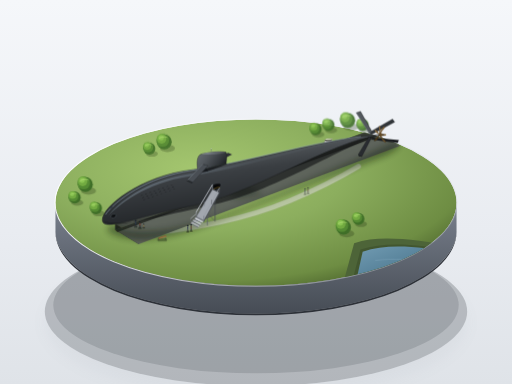
t = 0.00 s
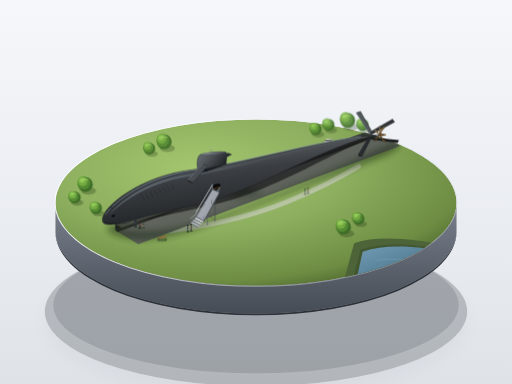
t = 1.60 s
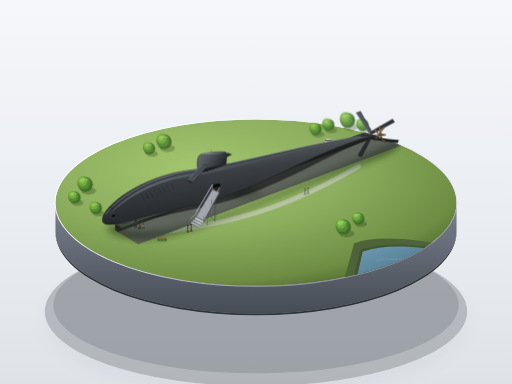
t = 2.40 s
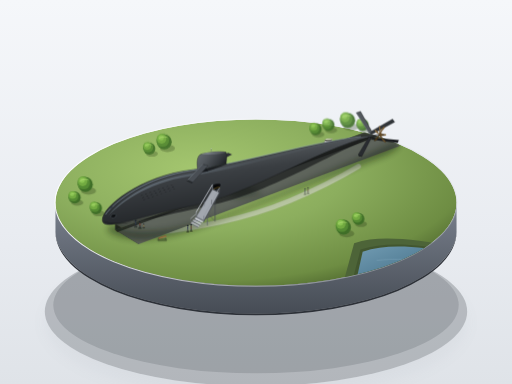
t = 4.00 s
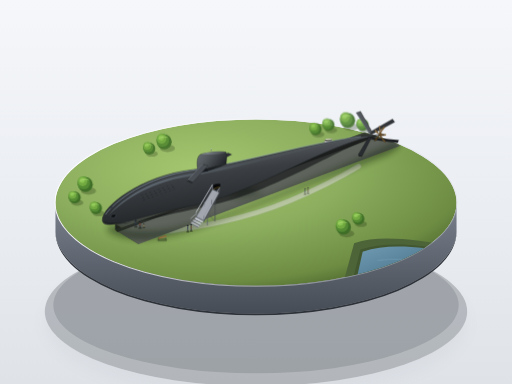
t = 5.20 s
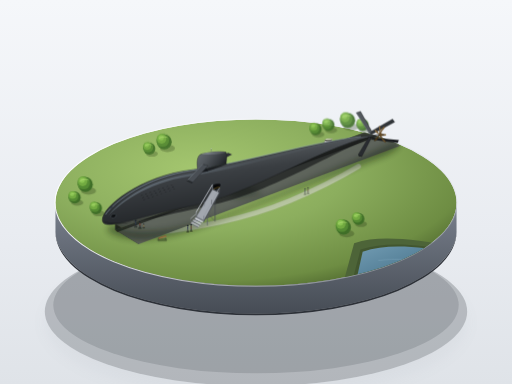
t = 6.80 s

The animated SVG that drew these frames (rendered in a browser with its animation timeline set to each time). Animation: 3 CSS @keyframes rules; one cycle of 8.00 s, repeats indefinitely.

<svg xmlns="http://www.w3.org/2000/svg" viewBox="0 0 1200 900" width="100%" height="100%">
  <defs>
    <!-- Background Gradient -->
    <linearGradient id="bgGrad" x1="0%" y1="0%" x2="0%" y2="100%">
      <stop offset="0%" stop-color="#f5f7fa" />
      <stop offset="60%" stop-color="#e9ecf1" />
      <stop offset="100%" stop-color="#dfe3e8" />
    </linearGradient>

    <!-- Base Shadow Filter -->
    <filter id="softShadow" x="-20%" y="-20%" width="140%" height="140%">
      <feGaussianBlur in="SourceAlpha" stdDeviation="18" />
      <feColorMatrix type="matrix" values="0 0 0 0 0.15   0 0 0 0 0.18   0 0 0 0 0.22  0 0 0 0.28 0" />
      <feOffset dx="0" dy="25" />
      <feBlend in="SourceGraphic" in2="blurOut" mode="normal" />
    </filter>

    <!-- Diorama Subtle AO Filter -->
    <filter id="aoBlur" x="-30%" y="-30%" width="160%" height="160%">
      <feGaussianBlur stdDeviation="7" />
    </filter>
    <filter id="slightBlur" x="-20%" y="-20%" width="140%" height="140%">
      <feGaussianBlur stdDeviation="1.5" />
    </filter>

    <!-- Pedestal Base Gradients -->
    <linearGradient id="pedestalRim" x1="0%" y1="0%" x2="100%" y2="0%">
      <stop offset="0%" stop-color="#ffffff" stop-opacity="0.9" />
      <stop offset="40%" stop-color="#ffffff" stop-opacity="0.5" />
      <stop offset="100%" stop-color="#c8cdd4" stop-opacity="0.3" />
    </linearGradient>
    <linearGradient id="pedestalWall" x1="0%" y1="0%" x2="0%" y2="100%">
      <stop offset="0%" stop-color="#8f96a1" />
      <stop offset="15%" stop-color="#727985" />
      <stop offset="100%" stop-color="#464c55" />
    </linearGradient>

    <!-- Lawn Gradients -->
    <radialGradient id="lawnGrad" cx="35%" cy="30%" r="75%">
      <stop offset="0%" stop-color="#a4c66f" />
      <stop offset="50%" stop-color="#8cae5e" />
      <stop offset="90%" stop-color="#6e8d43" />
      <stop offset="100%" stop-color="#597435" />
    </radialGradient>

    <!-- River Water Gradients -->
    <linearGradient id="riverGrad" x1="0%" y1="0%" x2="100%" y2="100%">
      <stop offset="0%" stop-color="#729cb3" />
      <stop offset="50%" stop-color="#517c94" />
      <stop offset="100%" stop-color="#3c6175" />
    </linearGradient>

    <!-- Trench Gradients -->
    <linearGradient id="trenchFloor" x1="0%" y1="0%" x2="100%" y2="100%">
      <stop offset="0%" stop-color="#70766d" />
      <stop offset="100%" stop-color="#4d534b" />
    </linearGradient>
    <linearGradient id="trenchWall" x1="0%" y1="0%" x2="0%" y2="100%">
      <stop offset="0%" stop-color="#333731" />
      <stop offset="100%" stop-color="#4a4f48" />
    </linearGradient>

    <!-- Concrete Cradle Gradients -->
    <linearGradient id="cradleLight" x1="0%" y1="0%" x2="100%" y2="0%">
      <stop offset="0%" stop-color="#dedcd5" />
      <stop offset="45%" stop-color="#c4c1b8" />
      <stop offset="100%" stop-color="#9a978e" />
    </linearGradient>
    <linearGradient id="cradleShade" x1="0%" y1="0%" x2="0%" y2="100%">
      <stop offset="0%" stop-color="#a8a59c" />
      <stop offset="100%" stop-color="#696760" />
    </linearGradient>

    <!-- Submarine Hull Shading (Spindle of Albacore) -->
    <!-- Light Source: Upper Left ~45deg, 3-tone lighting + highlight + dark keel -->
    <linearGradient id="hullLighting" x1="25%" y1="0%" x2="70%" y2="100%">
      <stop offset="0%" stop-color="#73797f" />
      <stop offset="18%" stop-color="#5c6165" />
      <stop offset="42%" stop-color="#3b3f43" />
      <stop offset="78%" stop-color="#24272a" />
      <stop offset="100%" stop-color="#181a1c" />
    </linearGradient>

    <linearGradient id="specularHighlight" x1="0%" y1="0%" x2="100%" y2="50%">
      <stop offset="0%" stop-color="#a6b6c4" stop-opacity="0.8" />
      <stop offset="25%" stop-color="#95a6b5" stop-opacity="0.6" />
      <stop offset="60%" stop-color="#798997" stop-opacity="0.1" />
      <stop offset="100%" stop-color="#798997" stop-opacity="0" />
    </linearGradient>

    <!-- Sail Gradients -->
    <linearGradient id="sailLit" x1="0%" y1="0%" x2="100%" y2="50%">
      <stop offset="0%" stop-color="#686e74" />
      <stop offset="40%" stop-color="#52575c" />
      <stop offset="85%" stop-color="#2d3135" />
      <stop offset="100%" stop-color="#1f2225" />
    </linearGradient>
    <linearGradient id="sailTopHighlight" x1="0%" y1="0%" x2="100%" y2="0%">
      <stop offset="0%" stop-color="#878e96" />
      <stop offset="100%" stop-color="#464a4e" />
    </linearGradient>

    <!-- Propeller Bronze -->
    <linearGradient id="bronzeLit" x1="0%" y1="0%" x2="100%" y2="100%">
      <stop offset="0%" stop-color="#bda06a" />
      <stop offset="50%" stop-color="#8a6b3c" />
      <stop offset="100%" stop-color="#563f1f" />
    </linearGradient>

    <!-- Reusable Tree Component -->
    <g id="miniTree">
      <!-- Tree shadow -->
      <ellipse cx="6" cy="10" rx="14" ry="7" fill="#2d3d19" opacity="0.32" />
      <!-- Trunk -->
      <path d="M-1.5,4 L-1,10 L1.5,10 L1,4 Z" fill="#523a23" />
      <!-- Tree foliage (spherical tiered volumes) -->
      <circle cx="0" cy="-2" r="14" fill="#3f6e28" />
      <circle cx="-3" cy="-5" r="12" fill="#548a33" />
      <circle cx="-5" cy="-8" r="9" fill="#72aa41" />
      <circle cx="-6" cy="-10" r="5" fill="#8ec955" opacity="0.85" />
      <!-- Tree canopy top rim highlight -->
      <path d="M-11,-7 C-9,-14 3,-15 8,-9 C3,-12 -6,-11 -11,-7 Z" fill="#b1dc75" opacity="0.6" />
    </g>

    <g id="miniTreeLarge">
      <use href="#miniTree" transform="scale(1.25)" />
    </g>

    <!-- Reusable Cradle Component -->
    <g id="cradleBlock">
      <!-- Drop shadow inside trench -->
      <ellipse cx="1" cy="9" rx="13" ry="5" fill="#181c17" opacity="0.4" />
      <!-- Base block -->
      <path d="M-11,6 L-8,-5 L8,-5 L11,6 Z" fill="url(#cradleShade)" />
      <path d="M-8,-5 L-4,-7 L12,-7 L8,-5 Z" fill="url(#cradleLight)" />
      <!-- Saddle curve matching submarine round bottom -->
      <path d="M-8,-5 C-4,-2 4,-2 8,-5 L8,-2 C4,1 -4,1 -8,-2 Z" fill="#4d4c47" />
      <path d="M-8,-2 C-4,1 4,1 8,-2 L9,5 L-9,5 Z" fill="url(#cradleLight)" />
    </g>

    <style>
      <![CDATA[
        .sway-boat {
          transform-origin: 940px 650px;
          animation: boatSway 6.5s ease-in-out infinite alternate;
        }
        @keyframes boatSway {
          0% {
            transform: translate(0px, 0px) rotate(0.4deg);
          }
          50% {
            transform: translate(-3px, 1.5px) rotate(-1.2deg);
          }
          100% {
            transform: translate(2px, 3px) rotate(1.4deg);
          }
        }
        .water-wave {
          animation: waveGlide 8s ease-in-out infinite alternate;
        }
        @keyframes waveGlide {
          0% {
            transform: translateX(0px);
          }
          100% {
            transform: translateX(8px);
          }
        }
        .visitor-fidget {
          transform-origin: 320px 525px;
          animation: subtleFidget 7s ease-in-out infinite;
        }
        @keyframes subtleFidget {
          0%, 100% { transform: rotate(0deg); }
          40% { transform: rotate(1.5deg); }
          70% { transform: rotate(-1deg); }
        }
      ]]>
    </style>
  </defs>

  <!-- Clean Background -->
  <rect x="0" y="0" width="1200" height="900" fill="url(#bgGrad)" />

  <!-- ========================================== -->
  <!-- 1. DIORAMA PEDESTAL & GROUND FOUNDATION    -->
  <!-- ========================================== -->
  <g id="dioramaBase" transform="translate(0, -10)">
    <!-- Deep Ambient Floor Shadow Underneath Cylinder -->
    <ellipse cx="600" cy="740" rx="495" ry="175" fill="#181d22" opacity="0.22" filter="url(#softShadow)" />
    <ellipse cx="600" cy="725" rx="475" ry="160" fill="#232a32" opacity="0.15" />

    <!-- Cylindrical Base Bevel Wall -->
    <!-- Base center (600, 485), Rx=470, Ry=195, Height=65 -->
    <path d="M 130,485 A 470 195 0 0 0 1070,485 L 1070,550 A 470 195 0 0 1 130,550 Z" fill="url(#pedestalWall)" />
    <!-- Pedestal Wall Bottom Dark Accent Trim -->
    <path d="M 130,550 A 470 195 0 0 0 1070,550 L 1070,554 A 470 195 0 0 1 130,554 Z" fill="#2d3138" />

    <!-- Pedestal Top Rim Highlight Line -->
    <ellipse cx="600" cy="485" rx="471" ry="196" fill="none" stroke="url(#pedestalRim)" stroke-width="2.5" />

    <!-- Pedestal Top Surface (Lawn & River segment) -->
    <!-- Clip ground elements to circular pedestal top -->
    <clipPath id="pedestalClip">
      <ellipse cx="600" cy="485" rx="470" ry="195" />
    </clipPath>

    <g clip-path="url(#pedestalClip)">
      <!-- Master Grass Surface -->
      <ellipse cx="600" cy="485" rx="470" ry="195" fill="url(#lawnGrad)" />

      <!-- River Corner in the East/South-East (Piscataqua River strip) -->
      <!-- Smooth bank edge cutting across southeastern slice -->
      <path d="M 830,580 C 890,560 970,570 1080,590 L 1080,690 L 800,690 Z" fill="#4d6438" />
      <path d="M 845,595 C 905,575 975,582 1080,600 L 1080,690 L 820,690 Z" fill="#3b4d2b" opacity="0.6" />
      <path d="M 850,600 C 910,580 980,587 1080,605 L 1080,690 L 830,690 Z" fill="url(#riverGrad)" />

      <!-- River Water Shimmer / Wake Streaks -->
      <g class="water-wave" opacity="0.45" stroke="#a4c7d9" stroke-width="1.2" stroke-linecap="round" fill="none">
        <path d="M 880,620 C 920,615 970,618 1010,622" />
        <path d="M 930,640 C 970,635 1020,637 1060,643" />
        <path d="M 865,655 C 905,650 950,652 985,658" />
      </g>

      <!-- Little Moored Boat in the river corner -->
      <g class="sway-boat">
        <!-- Boat water contact shadow -->
        <ellipse cx="942" cy="652" rx="19" ry="7" fill="#1b2a33" opacity="0.45" />
        <!-- Boat hull -->
        <path d="M 925,650 C 925,645 955,644 962,649 C 956,656 931,655 925,650 Z" fill="#cdd5db" stroke="#5a6873" stroke-width="0.8" />
        <!-- Boat cabin / interior bench -->
        <path d="M 933,649 C 933,646 948,646 952,649 Z" fill="#2d3a42" />
        <line x1="925" y1="650" x2="916" y2="646" stroke="#4a555e" stroke-width="0.8" />
      </g>

      <!-- Paved/Gravel Access Pathway curving beside trench -->
      <path d="M 370,555 C 440,545 560,530 680,480 C 740,455 790,430 840,400" fill="none" stroke="#b0b3a7" stroke-width="14" stroke-linecap="round" opacity="0.3" />
      <path d="M 370,555 C 440,545 560,530 680,480 C 740,455 790,430 840,400" fill="none" stroke="#d5d8cc" stroke-width="11" stroke-linecap="round" opacity="0.5" />

      <!-- ========================================== -->
      <!-- 2. DISPLAY TRENCH & CONCRETE CRADLES       -->
      <!-- ========================================== -->
      <!-- Shallow rectangular permanent dry display basin oriented along sub axis:
           Submarine axis runs from Front-Left (approx 290, 520) to Rear-Right (approx 910, 310) -->
      <g id="displayTrench">
        <!-- Trench Outer Edge Grass Cutout Lip -->
        <!-- Polygon coordinates creating the recessed perspective trench -->
        <!-- Front-left: 275,540; Front-right: 320,565; Back-right: 935,335; Back-left: 895,310 -->
        <polygon points="270,535 325,568 938,338 888,308" fill="#506633" />

        <!-- Trench Recessed Pit Walls -->
        <!-- Depth vector: straight down dy ~ 14px -->
        <!-- Far walls visible due to 30 deg downward view -->
        <!-- North-West Wall (Inside Left) -->
        <polygon points="270,535 888,308 888,322 270,549" fill="url(#trenchWall)" />
        <!-- South-West Wall (Front Lip Inside) -->
        <polygon points="270,549 325,582 325,568 270,535" fill="#252923" />

        <!-- Trench Bottom Floor -->
        <polygon points="270,549 325,582 938,352 888,322" fill="url(#trenchFloor)" />

        <!-- Ambient Occlusion in trench corners -->
        <path d="M 270,549 L 888,322 L 892,328 L 275,554 Z" fill="#1b1e1a" opacity="0.75" />

        <!-- Parallel Concrete Cradles (Keel Blocks) along the pit -->
        <!-- Albacore is resting on these cradle blocks -->
        <!-- Cradle 1 (Fore): ~ (385, 505) -->
        <use href="#cradleBlock" x="385" y="505" transform="scale(0.95)" />
        <!-- Cradle 2: ~ (480, 465) -->
        <use href="#cradleBlock" x="480" y="466" transform="scale(0.96)" />
        <!-- Cradle 3: ~ (580, 426) -->
        <use href="#cradleBlock" x="580" y="427" transform="scale(0.97)" />
        <!-- Cradle 4: ~ (685, 387) -->
        <use href="#cradleBlock" x="685" y="388" transform="scale(0.98)" />
        <!-- Cradle 5: ~ (785, 349) -->
        <use href="#cradleBlock" x="785" y="349" transform="scale(0.98)" />
      </g>

      <!-- Soft Cast Shadow of the Massive Submarine Hull onto Trench & Lawn -->
      <!-- Light from Top-Left (45 deg) casts shadow towards Bottom-Right -->
      <path d="M 260,535 C 310,565 410,555 520,515 C 640,470 780,410 930,340 C 945,348 930,365 890,380 C 760,430 610,490 480,540 C 370,580 290,580 250,550 Z" fill="#172111" opacity="0.48" filter="url(#aoBlur)" />
      <!-- Sail shadow projection onto the grass -->
      <polygon points="495,435 550,425 615,465 555,475" fill="#172111" opacity="0.38" filter="url(#aoBlur)" />
    </g>

    <!-- Edge Trees Distribution (Miniature Spherical Canopy Diorama Style) -->
    <!-- Far Background Trees (softer contrast) -->
    <g id="distantFoliage" filter="url(#slightBlur)" opacity="0.9">
      <use href="#miniTree" x="740" y="315" />
      <use href="#miniTree" x="770" y="305" />
      <use href="#miniTreeLarge" x="815" y="295" />
      <use href="#miniTree" x="850" y="305" />
      <use href="#miniTree" x="350" y="360" />
      <use href="#miniTreeLarge" x="385" y="345" />
    </g>

    <!-- Midground Trees & Foreground Trees on Pedestal Margin -->
    <use href="#miniTreeLarge" x="200" y="445" />
    <use href="#miniTree" x="175" y="475" />
    <use href="#miniTree" x="225" y="500" />
    <!-- Southeastern tree near river bank -->
    <use href="#miniTreeLarge" x="805" y="545" />
    <use href="#miniTree" x="840" y="525" />

    <!-- Tiny Park Bench near the Hull Bow viewing area -->
    <g id="parkBench" transform="translate(370, 565)">
      <!-- Bench Shadow -->
      <rect x="-1" y="4" width="22" height="7" rx="2" fill="#202c17" opacity="0.4" />
      <!-- Legs -->
      <line x1="2" y1="2" x2="2" y2="7" stroke="#33373b" stroke-width="1.2" />
      <line x1="18" y1="2" x2="18" y2="7" stroke="#33373b" stroke-width="1.2" />
      <!-- Wood slats -->
      <polygon points="0,2 18, -4 20,-3 2,3" fill="#8c5835" />
      <polygon points="1,4 19,-2 21,-1 3,5" fill="#a46940" />
    </g>
  </g>

  <!-- ======================================================= -->
  <!-- 3. MAIN SUBJECT: USS ALBACORE (AGSS-569) SUBMARINE      -->
  <!-- ======================================================= -->
  <!--
    Proportions:
    - Length ~ 650px (approx 7.5x max diameter 86px)
    - Max diameter at front 1/3 (~215px back from bow)
    - Full teardrop body of revolution (Albcore teardrop hull form)
    - Blunt rounded bow, smooth taper to a needle tail
    - Sail: streamlined, round leading edge, sharp trailing edge; length ~ 65px (1/10 length), height ~ 44px (1/2 diameter)
    - Sail planes: horizontal, span ~ 103px (1.2x diameter)
    - Tail: single propeller, X-rudder (4 blades in X-configuration)
  -->
  <g id="submarineSubject" transform="translate(0, -10)">

    <!-- 3A. Starboard / Lower X-Stern Plane (Behind Hull) -->
    <!-- X-stern planes: at 45 degree angles (X-shape) -->
    <!-- Lower-port and Upper-starboard planes in isometric 30-deg view -->
    <g id="sternPlanesBackground">
      <!-- Upper-Right X-Plane (pointing up-right) -->
      <polygon points="870,326 925,296 920,289 864,321" fill="#32363a" stroke="#222528" stroke-width="0.8" />
      <!-- Lower-Right X-Plane (pointing down-east) -->
      <polygon points="873,332 935,338 932,345 870,337" fill="#1b1d20" />
    </g>

    <!-- 3B. Main Teardrop Hull Body -->
    <!-- Bow apex at (240, 526) -->
    <!-- Max beam cross section at (450, 448): Top ~ 410, Bottom ~ 494 (Diameter ~ 84px) -->
    <!-- Tail apex at (890, 326) -->
    <g id="teardropHull">
      <!-- Base Solid Hull Form (Waterdrop / Spindle of revolution) -->
      <!-- Smooth continuous cubic beziers ensuring pure teardrop with no steps or flat decks -->
      <path d="M 240,526
               C 238,495 330,422 450,408
               C 580,392 770,332 890,326
               C 770,344 590,466 450,492
               C 330,514 242,555 240,526 Z"
            fill="url(#hullLighting)"
            stroke="#1c1f22"
            stroke-width="1.2" />

      <!-- Hull Underside Deep Ambient / Ground Bounce Shade -->
      <path d="M 242,528
               C 275,548 350,518 450,492
               C 590,466 770,344 890,326
               C 810,348 640,462 490,492
               C 380,514 290,544 242,528 Z"
            fill="#141618" opacity="0.65" />

      <!-- Long Slender Cold-Tone Specular Highlight Along Upper Flank Line -->
      <!-- Placed precisely along the maximum curvature highlight zone -->
      <path d="M 252,518
               C 275,486 340,432 445,417
               C 560,400 730,347 840,333
               C 730,352 560,407 445,423
               C 340,438 275,492 252,518 Z"
            fill="url(#specularHighlight)" />

      <!-- Fine Crest Top Highlight (Brightest Rim along the top contour) -->
      <path d="M 248,512
               C 270,480 345,424 450,409
               C 555,394 720,345 845,330"
            fill="none"
            stroke="#9ab0c2"
            stroke-width="1.4"
            stroke-linecap="round"
            opacity="0.8" />

      <!-- Fore Sonar Windows & Limber Holes (Drain Slots) Details -->
      <!-- Albacore's spherical bow bow-mounted sonar transducer window -->
      <!-- Elliptical sonar window on visible port-forward side -->
      <ellipse cx="266" cy="516" rx="6.5" ry="4.5" transform="rotate(-18 266 516)" fill="#1c2024" stroke="#484e54" stroke-width="1" />
      <ellipse cx="266" cy="516" rx="4.5" ry="3" transform="rotate(-18 266 516)" fill="#0f1113" />
      <!-- Starboard side sonar window just glimpsed over bow curve -->
      <ellipse cx="260" cy="496" rx="4" ry="2" transform="rotate(-18 260 496)" fill="#2a3036" opacity="0.7" />

      <!-- Multiple neat rows of tiny drain holes (limber holes) -->
      <!-- Upper row of tiny slotted vents -->
      <g fill="#181a1c" opacity="0.85">
        <!-- Row 1 (Fore-deck drainage slots) -->
        <rect x="330" y="468" width="4.5" height="1" rx="0.5" transform="rotate(-18 330 468)" />
        <rect x="340" y="464.5" width="4.5" height="1" rx="0.5" transform="rotate(-18 340 464.5)" />
        <rect x="350" y="461" width="4.5" height="1" rx="0.5" transform="rotate(-18 350 461)" />
        <rect x="360" y="457.5" width="4.5" height="1" rx="0.5" transform="rotate(-18 360 457.5)" />
        <rect x="370" y="454" width="4.5" height="1" rx="0.5" transform="rotate(-18 370 454)" />
        <rect x="380" y="450.5" width="4.5" height="1" rx="0.5" transform="rotate(-18 380 450.5)" />
        <rect x="390" y="447" width="4.5" height="1" rx="0.5" transform="rotate(-18 390 447)" />
        <rect x="400" y="443.5" width="4.5" height="1" rx="0.5" transform="rotate(-18 400 443.5)" />

        <!-- Row 2 -->
        <rect x="333" y="473" width="4.5" height="1" rx="0.5" transform="rotate(-18 333 473)" />
        <rect x="343" y="469.5" width="4.5" height="1" rx="0.5" transform="rotate(-18 343 469.5)" />
        <rect x="353" y="466" width="4.5" height="1" rx="0.5" transform="rotate(-18 353 466)" />
        <rect x="363" y="462.5" width="4.5" height="1" rx="0.5" transform="rotate(-18 363 462.5)" />
        <rect x="373" y="459" width="4.5" height="1" rx="0.5" transform="rotate(-18 373 459)" />
        <rect x="383" y="455.5" width="4.5" height="1" rx="0.5" transform="rotate(-18 383 455.5)" />
        <rect x="393" y="452" width="4.5" height="1" rx="0.5" transform="rotate(-18 393 452)" />
        <rect x="403" y="448.5" width="4.5" height="1" rx="0.5" transform="rotate(-18 403 448.5)" />

        <!-- Row 3 -->
        <rect x="336" y="478" width="4.5" height="1" rx="0.5" transform="rotate(-18 336 478)" />
        <rect x="346" y="474.5" width="4.5" height="1" rx="0.5" transform="rotate(-18 346 474.5)" />
        <rect x="356" y="471" width="4.5" height="1" rx="0.5" transform="rotate(-18 356 471)" />
        <rect x="366" y="467.5" width="4.5" height="1" rx="0.5" transform="rotate(-18 366 467.5)" />
        <rect x="376" y="464" width="4.5" height="1" rx="0.5" transform="rotate(-18 376 464)" />
        <rect x="386" y="460.5" width="4.5" height="1" rx="0.5" transform="rotate(-18 386 460.5)" />
        <rect x="396" y="457" width="4.5" height="1" rx="0.5" transform="rotate(-18 396 457)" />
        <rect x="406" y="453.5" width="4.5" height="1" rx="0.5" transform="rotate(-18 406 453.5)" />
      </g>
    </g>

    <!-- 3C. Streamlined Conning Tower (Sail / 围壳) -->
    <!-- Located at mid-forward hull ~ (460 to 525) -->
    <!-- Length ~ 65px (1/10 sub length), Height ~ 42px (1/2 hull diameter) -->
    <!-- Rounded leading edge, sharp knife trailing edge -->
    <g id="conningTower">
      <!-- Sail Joint Ambient Occlusion Fillet onto hull -->
      <path d="M 458,416 C 466,410 520,390 534,394 C 522,398 472,420 458,416 Z" fill="#151719" opacity="0.8" />

      <!-- Starboard Fairwater Plane (Sail Plane - Starboard side pointing away) -->
      <polygon points="492,390 535,368 544,372 500,394" fill="#2d3135" />
      <line x1="492" y1="390" x2="535" y2="368" stroke="#5a6066" stroke-width="0.8" />

      <!-- Main Sail Body -->
      <path d="M 464,413
               C 460,390 462,374 472,371
               C 485,368 518,363 530,367
               C 533,372 531,385 530,394
               C 505,398 480,405 464,413 Z"
            fill="url(#sailLit)"
            stroke="#212427"
            stroke-width="1" />

      <!-- Top Cap of Sail (Curved aerodynamic crest) -->
      <path d="M 472,371 C 484,367 518,363 530,367 C 526,370 492,374 472,371 Z" fill="url(#sailTopHighlight)" />

      <!-- Port Fairwater Plane (Sail Plane - Extending outward to the foreground) -->
      <!-- Total span across both planes is approx 1.2x hull diameter (~100px) -->
      <g id="portSailPlane">
        <!-- Shadow on sail body -->
        <polygon points="478,393 488,412 476,412" fill="#14171a" opacity="0.6" />
        <!-- Wing Foil (horizontal stabilizer) -->
        <polygon points="475,395 440,432 452,437 488,398" fill="#494e54" stroke="#25282b" stroke-width="0.9" />
        <!-- Wing Top Leading Edge Highlight -->
        <line x1="475" y1="395" x2="440" y2="432" stroke="#87919a" stroke-width="1.2" stroke-linecap="round" />
        <!-- Wing Thickness Bevel -->
        <polygon points="440,432 452,437 450,440 437,434" fill="#26292c" />
      </g>
    </g>

    <!-- 3D. Fore-Ground X-Stern Rudders (Fore / Port Planes) -->
    <!--
      Albacore's pioneering innovation: 4 control surfaces mounted in an 'X' layout
      (at 45 deg, 135 deg, 225 deg, 315 deg to the vertical), NOT cruciform (+).
    -->
    <g id="sternPlanesForeground">
      <!-- Upper-Port X-Plane (pointing up towards the viewer/camera) -->
      <!-- Root near (866, 323), tip extending outwards -->
      <polygon points="866,323 835,274 845,271 872,319" fill="#52575c" stroke="#26292c" stroke-width="0.9" />
      <!-- Upper-Port Blade Leading Edge Highlight -->
      <line x1="866" y1="323" x2="835" y2="274" stroke="#909aa3" stroke-width="1.1" stroke-linecap="round" />

      <!-- Lower-Port X-Plane (pointing downward-left towards the trench floor) -->
      <!-- Root near (870, 334) -->
      <polygon points="870,334 848,377 840,372 865,330" fill="#292c30" stroke="#181a1c" stroke-width="0.9" />
      <polygon points="848,377 840,372 841,376" fill="#131517" />
    </g>

    <!-- 3E. Single Massive High-Efficiency Propeller at the Needle Stern -->
    <!-- "艇尾只有一具螺旋桨" - Dark Bronze (#8a6b3c) -->
    <g id="propellerAssembly" transform="translate(890, 326)">
      <!-- Propeller Hub Cone -->
      <polygon points="0,-3 14,-1 14,1 0,3" fill="#4d381c" stroke="#241a0b" stroke-width="0.6" />
      <ellipse cx="2" cy="0" rx="3.5" ry="5" fill="#6d532a" />

      <!-- 5-Bladed Contoured Marine Screw (Albacore experimental propeller) -->
      <!-- Blade 1 (Upper Right) -->
      <path d="M 2,-2 C 5,-12 14,-16 11,-20 C 7,-18 3,-10 0,-3 Z" fill="url(#bronzeLit)" stroke="#3e2e18" stroke-width="0.7" />
      <!-- Blade 2 (Lower Right) -->
      <path d="M 2,2 C 7,10 16,14 14,18 C 9,17 4,9 0,2 Z" fill="#6a522c" stroke="#3e2e18" stroke-width="0.7" />
      <!-- Blade 3 (Lower Left - Forward facing) -->
      <path d="M -1,2 C -5,9 -8,15 -13,14 C -12,10 -6,5 -1,1 Z" fill="#543e1e" stroke="#261b0a" stroke-width="0.7" />
      <!-- Blade 4 (Upper Left) -->
      <path d="M -1,-1 C -4,-8 -9,-12 -12,-11 C -11,-7 -5,-3 0,-1 Z" fill="url(#bronzeLit)" stroke="#3e2e18" stroke-width="0.7" />
      <!-- Blade 5 (Near Vertical Peak) -->
      <path d="M 1,-3 C 3,-11 2,-18 -1,-21 C -2,-17 0,-9 0,-2 Z" fill="#9e7b45" stroke="#3e2e18" stroke-width="0.7" />

      <!-- Propeller Hub Cap Tip -->
      <circle cx="13" cy="0" r="1.8" fill="#a48248" />
    </g>

    <!-- ======================================================= -->
    <!-- 4. ACCESS BRIDGE & STAIRWAY TO HULL SIDE DOOR           -->
    <!-- ======================================================= -->
    <!--
      "展示坑一侧一道小台阶与一条通向艇体侧门的小桥"
      Light metallic gray (#b8bcc2, #8c9199)
    -->
    <g id="accessStairAndBridge">
      <!-- Cutout Visitor Entry Hatch on Hull Side (Port midship) -->
      <!-- Rounded portal door cut into the hull for museum tourists -->
      <path d="M 498,443 C 504,440 514,437 518,441 C 520,446 512,453 505,456 C 500,453 496,448 498,443 Z" fill="#0d0e10" stroke="#4a5057" stroke-width="1.2" />
      <!-- Interior hatch glow / dark doorway -->
      <ellipse cx="508" cy="448" rx="6" ry="4.5" fill="#050607" />
      <!-- Yellow safety threshold edge -->
      <path d="M 501,453 C 506,450 513,447 516,450" fill="none" stroke="#d6a938" stroke-width="0.9" />

      <!-- Bridge structure spanning from lawn rim over trench to the door -->
      <!-- Bridge Pillars anchored in trench floor -->
      <line x1="486" y1="485" x2="486" y2="538" stroke="#5a5e66" stroke-width="1.8" />
      <line x1="504" y1="477" x2="504" y2="528" stroke="#484c52" stroke-width="1.8" />
      <!-- Diagonal bracing -->
      <line x1="486" y1="510" x2="504" y2="528" stroke="#484c52" stroke-width="1" />

      <!-- Gangway Walkway Platform Deck (Light gray metal) -->
      <polygon points="460,518 478,527 514,461 498,454" fill="#a2a7af" stroke="#51555c" stroke-width="0.8" />
      <!-- Walkway side thickness/girder -->
      <polygon points="460,518 478,527 478,531 460,522" fill="#6d727a" />
      <polygon points="478,527 514,461 514,464 478,531" fill="#4d5157" />

      <!-- Metal Safety Handrails -->
      <!-- Outer (left) handrail -->
      <path d="M 460,507 L 498,443" fill="none" stroke="#d0d4dc" stroke-width="1.8" stroke-linecap="round" />
      <line x1="460" y1="518" x2="460" y2="507" stroke="#7e848d" stroke-width="1.2" />
      <line x1="479" y1="493" x2="479" y2="482" stroke="#7e848d" stroke-width="1.2" />
      <line x1="498" y1="454" x2="498" y2="443" stroke="#7e848d" stroke-width="1.2" />

      <!-- Inner (right) handrail -->
      <path d="M 478,516 L 514,451" fill="none" stroke="#9ba0a8" stroke-width="1.8" stroke-linecap="round" />
      <line x1="478" y1="527" x2="478" y2="516" stroke="#5a5e66" stroke-width="1.2" />
      <line x1="496" y1="489" x2="496" y2="478" stroke="#5a5e66" stroke-width="1.2" />
      <line x1="514" y1="461" x2="514" y2="451" stroke="#5a5e66" stroke-width="1.2" />

      <!-- Concrete / Metal Small Stairway connecting Lawn Lip down to Bridge Landing -->
      <g id="stairs">
        <!-- Step 1 -->
        <polygon points="447,532 465,541 468,539 450,530" fill="#c2c5cd" />
        <polygon points="447,532 465,541 465,544 447,535" fill="#757982" />
        <!-- Step 2 -->
        <polygon points="451,527 469,536 472,534 454,525" fill="#d2d5dc" />
        <polygon points="451,527 469,536 469,539 451,530" fill="#757982" />
        <!-- Step 3 -->
        <polygon points="456,522 474,531 477,529 459,520" fill="#e2e5ec" />
        <polygon points="456,522 474,531 474,534 456,525" fill="#8b9099" />
        <!-- Handrail for stairway -->
        <line x1="447" y1="522" x2="461" y2="510" stroke="#b0b5bd" stroke-width="1.5" stroke-linecap="round" />
        <line x1="447" y1="532" x2="447" y2="522" stroke="#686c75" stroke-width="1" />
        <line x1="461" y1="520" x2="461" y2="510" stroke="#686c75" stroke-width="1" />
      </g>
    </g>

    <!-- ======================================================= -->
    <!-- 5. DIORAMA SCALE FIGURES (VISITOR SILHOUETTES)          -->
    <!-- ======================================================= -->
    <!--
      Tiny architectural silhouettes emphasizing the massive scale of the hull.
      Group 1: Below the round bulbous bow, looking up in awe.
      Group 2: Walking near the bridge entrance.
      Group 3: Two visitors strolling near the lawn edge.
    -->
    <!-- Group 1: Standing in grass right under the towering bow (with animated subtle motion) -->
    <g id="bowVisitorGroup" class="visitor-fidget" transform="translate(0, 0)">
      <!-- Soft drop shadows -->
      <ellipse cx="318" cy="542" rx="4.5" ry="2" fill="#1b2413" opacity="0.45" />
      <ellipse cx="328" cy="545" rx="5" ry="2" fill="#1b2413" opacity="0.45" />
      <ellipse cx="337" cy="544" rx="3.5" ry="1.6" fill="#1b2413" opacity="0.45" />

      <!-- Figure A (Adult pointing up towards bow) -->
      <!-- Head -->
      <circle cx="318" cy="527" r="2.2" fill="#20252b" />
      <!-- Body looking upwards (slanted back) -->
      <path d="M 316.5,529.5 L 319.5,529.5 L 320,537 L 316,537 Z" fill="#2d3742" />
      <!-- Legs -->
      <line x1="317" y1="537" x2="316.5" y2="542" stroke="#1d2228" stroke-width="1.1" stroke-linecap="round" />
      <line x1="319" y1="537" x2="320" y2="542" stroke="#1d2228" stroke-width="1.1" stroke-linecap="round" />
      <!-- Raised arm pointing at sonar window -->
      <line x1="318.5" y1="531" x2="313" y2="525" stroke="#2d3742" stroke-width="0.9" stroke-linecap="round" />

      <!-- Figure B (Adult standing beside) -->
      <circle cx="328" cy="530" r="2.1" fill="#1f2328" />
      <path d="M 326.5,532.5 L 329.5,532.5 L 329.5,539.5 L 326.5,539.5 Z" fill="#693b32" />
      <line x1="327.2" y1="539.5" x2="326.8" y2="545" stroke="#1b1e22" stroke-width="1.1" stroke-linecap="round" />
      <line x1="329" y1="539.5" x2="329.5" y2="545" stroke="#1b1e22" stroke-width="1.1" stroke-linecap="round" />

      <!-- Figure C (Child looking up) -->
      <circle cx="337" cy="535.5" r="1.6" fill="#252a30" />
      <path d="M 335.8,537.2 L 338.2,537.2 L 338.2,541.8 L 335.8,541.8 Z" fill="#877545" />
      <line x1="336.4" y1="541.8" x2="336.2" y2="544" stroke="#1d2126" stroke-width="0.9" />
      <line x1="337.8" y1="541.8" x2="338" y2="544" stroke="#1d2126" stroke-width="0.9" />
    </g>

    <!-- Group 2: Visitors at the entrance to the access bridge -->
    <g id="bridgeVisitors">
      <!-- Shadows -->
      <ellipse cx="440" cy="554" rx="4" ry="1.8" fill="#1b2413" opacity="0.4" />
      <ellipse cx="448" cy="552" rx="4" ry="1.8" fill="#1b2413" opacity="0.4" />

      <!-- Person 1 -->
      <circle cx="440" cy="539" r="2" fill="#252a30" />
      <path d="M 438.5,541.2 L 441.5,541.2 L 441.2,548 L 438.8,548 Z" fill="#3f4a57" />
      <line x1="439.2" y1="548" x2="439" y2="554" stroke="#181c20" stroke-width="1" />
      <line x1="440.8" y1="548" x2="441.5" y2="554" stroke="#181c20" stroke-width="1" />

      <!-- Person 2 -->
      <circle cx="448" cy="537" r="2" fill="#252a30" />
      <path d="M 446.5,539.2 L 449.5,539.2 L 449.2,546.5 L 446.8,546.5 Z" fill="#5c4436" />
      <line x1="447.2" y1="546.5" x2="447" y2="552" stroke="#181c20" stroke-width="1" />
      <line x1="448.8" y1="546.5" x2="449.5" y2="552" stroke="#181c20" stroke-width="1" />
    </g>

    <!-- Group 3: Strolling couple along the park trail in background -->
    <g id="trailVisitors" opacity="0.8">
      <ellipse cx="715" cy="466" rx="3.5" ry="1.5" fill="#1b2413" opacity="0.3" />
      <ellipse cx="722" cy="464" rx="3.5" ry="1.5" fill="#1b2413" opacity="0.3" />

      <circle cx="715" cy="453" r="1.8" fill="#2b3138" />
      <path d="M 713.8,455 L 716.2,455 L 716,461 L 713.8,461 Z" fill="#4a525a" />
      <line x1="714.4" y1="461" x2="714.2" y2="466" stroke="#22262a" stroke-width="0.9" />
      <line x1="715.6" y1="461" x2="716" y2="466" stroke="#22262a" stroke-width="0.9" />

      <circle cx="722" cy="451" r="1.8" fill="#2b3138" />
      <path d="M 720.8,453 L 723.2,453 L 723,459 L 720.8,459 Z" fill="#6b4c3b" />
      <line x1="721.4" y1="459" x2="721.2" y2="464" stroke="#22262a" stroke-width="0.9" />
      <line x1="722.6" y1="459" x2="723" y2="464" stroke="#22262a" stroke-width="0.9" />
    </g>

    <!-- Subtle Ambient Dust / Miniature Specular Glint on Topmost Sail Antenna Mast Post -->
    <line x1="495" y1="365" x2="495" y2="359" stroke="#686e75" stroke-width="1" stroke-linecap="round" />
    <circle cx="495" cy="358" r="0.8" fill="#c4ccd4" />
  </g>
</svg>
